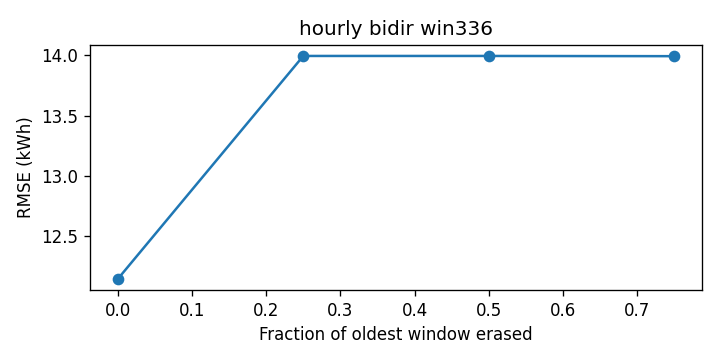

Source data for this figure (header and first rows):
cutoff, rmse_kwh
0.0, 12.15
0.25, 13.99
0.5, 13.99
0.75, 13.99
